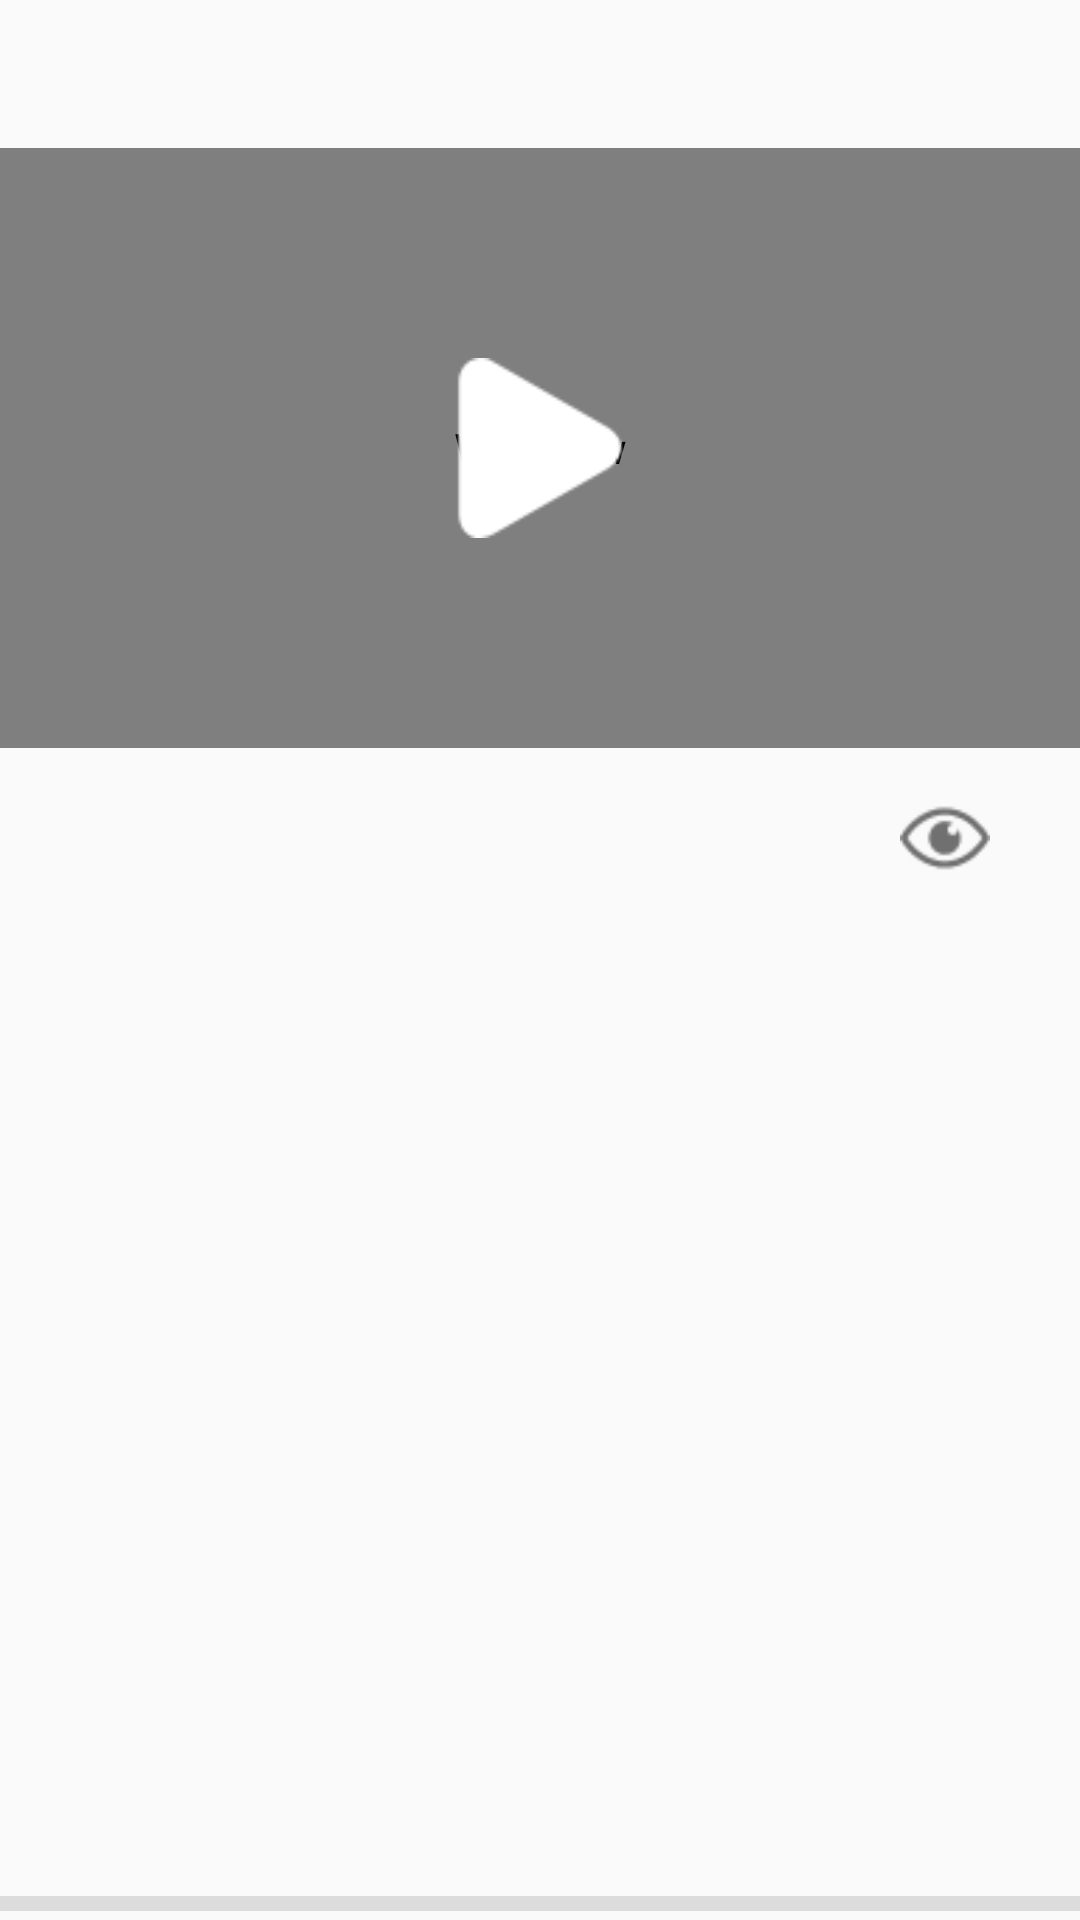

This screen was rendered from an Android layout file. Write that file and the resources it references.
<!-- AndroidManifest.xml: application theme AppTheme -->
<!-- res/layout/news_video_item.xml -->
<?xml version="1.0" encoding="utf-8"?>
<layout
    xmlns:android="http://schemas.android.com/apk/res/android"
    xmlns:app="http://schemas.android.com/apk/res-auto">
    <data>
        <variable name="newsmodel" type="com.example.toutiao.logic.model.VideoModel" />
        <variable name="newslist" type="com.example.toutiao.logic.model.VideoModel.VideoList" />
        <variable name="video" type="com.example.toutiao.logic.model.VideoModel.Video" />
    </data>

    <androidx.constraintlayout.widget.ConstraintLayout
        android:layout_width="match_parent"
        android:layout_height="340dp">

        <TextView
            android:id="@+id/tv_video_title"
            android:layout_width="match_parent"
            android:layout_height="wrap_content"
            android:layout_margin="15dp"
            android:textSize="18sp"
            app:layout_constraintTop_toTopOf="parent" />

        
        <WebView
            android:id="@+id/video_web"
            android:layout_width="match_parent"
            android:layout_height="200dp"
            android:layout_marginTop="10dp"
            app:layout_constraintEnd_toEndOf="parent"
            app:layout_constraintStart_toStartOf="parent"
            app:layout_constraintTop_toBottomOf="@+id/tv_video_title" />

        
        <Button
            android:id="@+id/btn_play"
            android:layout_width="60dp"
            android:layout_height="60dp"
            android:background="@drawable/ic_play"
            app:layout_constraintBottom_toBottomOf="@+id/video_web"
            app:layout_constraintEnd_toEndOf="parent"
            app:layout_constraintStart_toStartOf="@+id/video_web"
            app:layout_constraintTop_toTopOf="@+id/video_web" />

        <ImageView
            android:id="@+id/head_icon"
            android:layout_width="40dp"
            android:layout_height="40dp"
            android:layout_marginTop="10dp"
            android:layout_marginStart="20dp"
            app:layout_constraintStart_toStartOf="parent"
            app:layout_constraintTop_toBottomOf="@+id/video_web" />

        <TextView
            android:id="@+id/textView"
            android:layout_width="wrap_content"
            android:layout_height="wrap_content"
            android:layout_marginStart="20dp"
            android:text="@{newslist.time}"
            android:textSize="18sp"
            app:layout_constraintBottom_toBottomOf="@+id/head_icon"
            app:layout_constraintStart_toEndOf="@+id/head_icon"
            app:layout_constraintTop_toTopOf="@+id/head_icon" />

        <ImageView
            android:layout_width="30dp"
            android:layout_height="30dp"
            android:src="@drawable/ic_playcount"
            android:layout_marginEnd="10dp"
            app:layout_constraintBottom_toBottomOf="@+id/head_icon"
            app:layout_constraintEnd_toStartOf="@+id/tv_playcount"
            app:layout_constraintTop_toTopOf="@+id/head_icon" />

        <TextView
            android:id="@+id/tv_playcount"
            android:layout_width="wrap_content"
            android:layout_height="wrap_content"
            android:textColor="#000000"
            android:textSize="18sp"
            android:layout_marginEnd="20dp"
            app:layout_constraintEnd_toEndOf="parent"
            app:layout_constraintTop_toTopOf="@+id/textView" />

        <View
            android:layout_width="match_parent"
            android:layout_height="5dp"
            android:layout_marginBottom="3dp"
            android:background="?android:attr/listDivider"
            app:layout_constraintBottom_toBottomOf="parent"
            app:layout_constraintEnd_toEndOf="parent"
            app:layout_constraintStart_toStartOf="parent" />
    </androidx.constraintlayout.widget.ConstraintLayout>
</layout>
<!-- resources referenced by this layout -->
<resources>
  <!-- drawable ic_play: png bitmap (drawable, 954 bytes) -->
  <!-- drawable ic_playcount: png bitmap (drawable, 683 bytes) -->
  <style name="AppTheme" parent="Theme.AppCompat.Light.NoActionBar">
          
          <item name="colorPrimary">@color/colorTintBlue</item>
          <item name="colorPrimaryDark">@color/colorPrimaryDark</item>
          <item name="colorAccent">@color/colorDarkBlue</item>
          <item name="android:textColor">@color/textColorPrimary</item>
      </style>
  <color name="colorTintBlue">#EAF6FF</color>
  <color name="colorPrimaryDark">#DADADA</color>
  <color name="colorDarkBlue">#0B84E9</color>
  <color name="textColorPrimary">#000000</color>
</resources>
